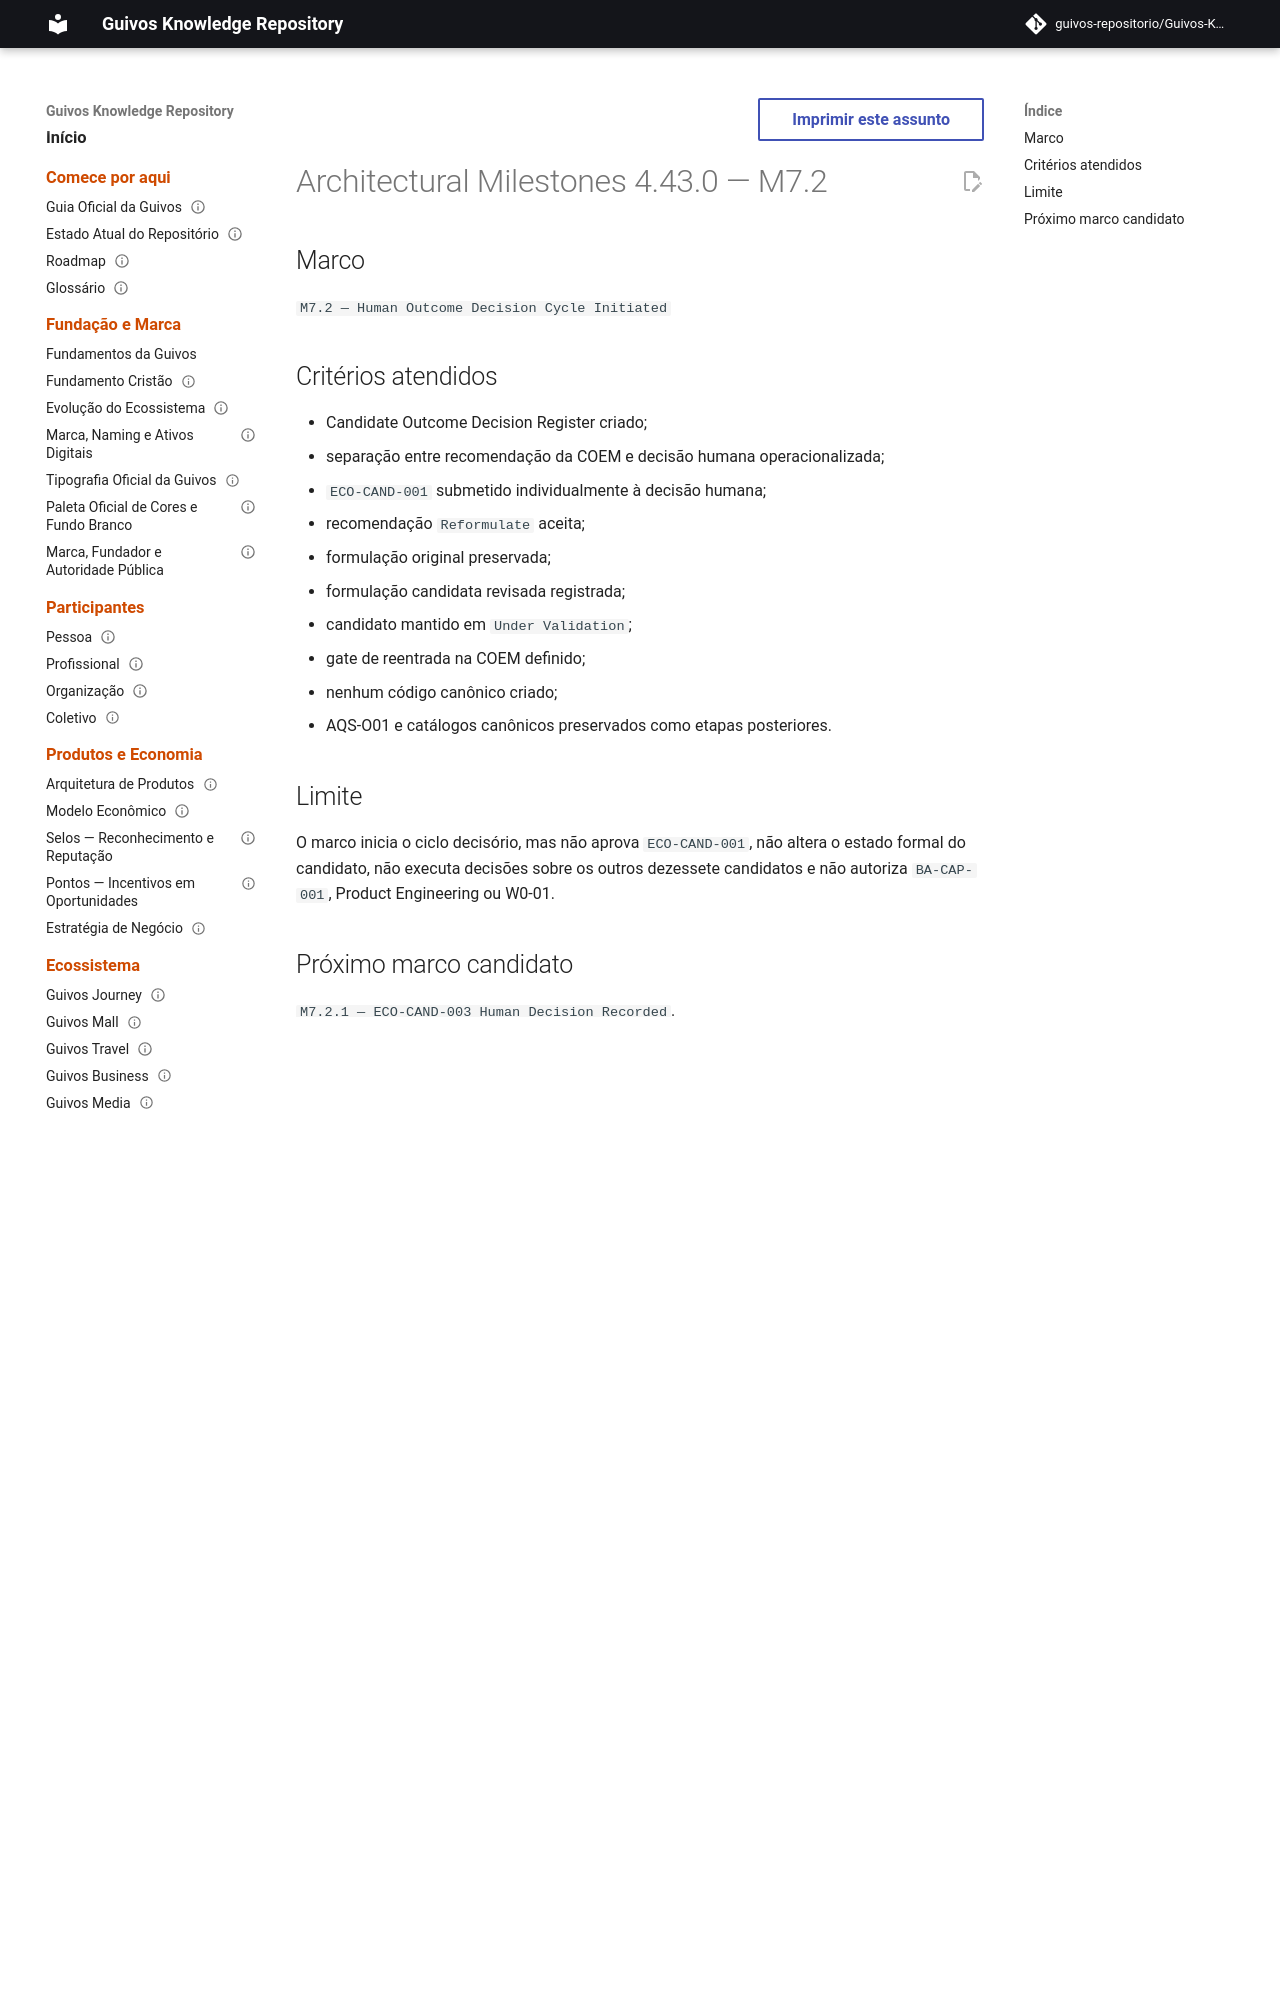

repository: guivos-repositorio/Guivos-Knowledge-Repository · page: project/architectural-milestones-4.43.0/index.html · generator: mkdocs

---
id: GKR-MILESTONES-4.43.0
title: Architectural Milestones 4.43.0 — M7.2
status: active
version: 4.43.0
owner: Guivos
last_updated: 2026-07-24
related:
  - BA-STR-002-CODR-001
  - ROADMAP-11.45.0
---

# Architectural Milestones 4.43.0 — M7.2

## Marco

`M7.2 — Human Outcome Decision Cycle Initiated`
